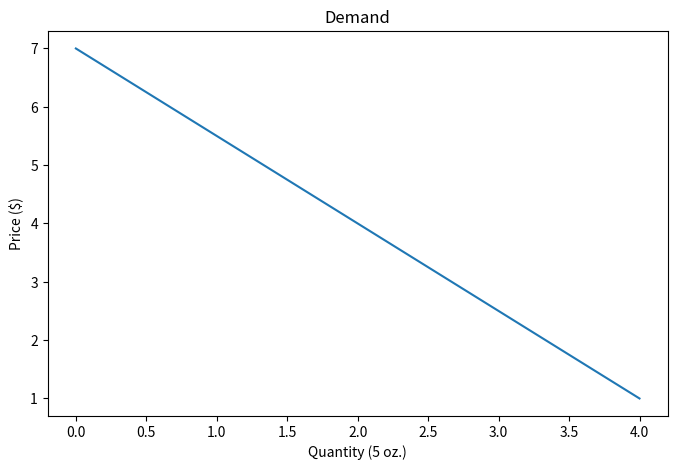

This figure's Python source:
# Import libraries
import matplotlib.pyplot as plt
import numpy as np

# Creating vectors x and y
x = np.linspace(0, 4)
y = 7 - 1.5*x

fig = plt.figure(figsize = (8, 5))
# Create the plot
plt.plot(x, y)

# Label plot
plt.xlabel('Quantity (5 oz.)')
plt.ylabel('Price ($)')
plt.title('Demand')

# Show the plot
plt.show()
